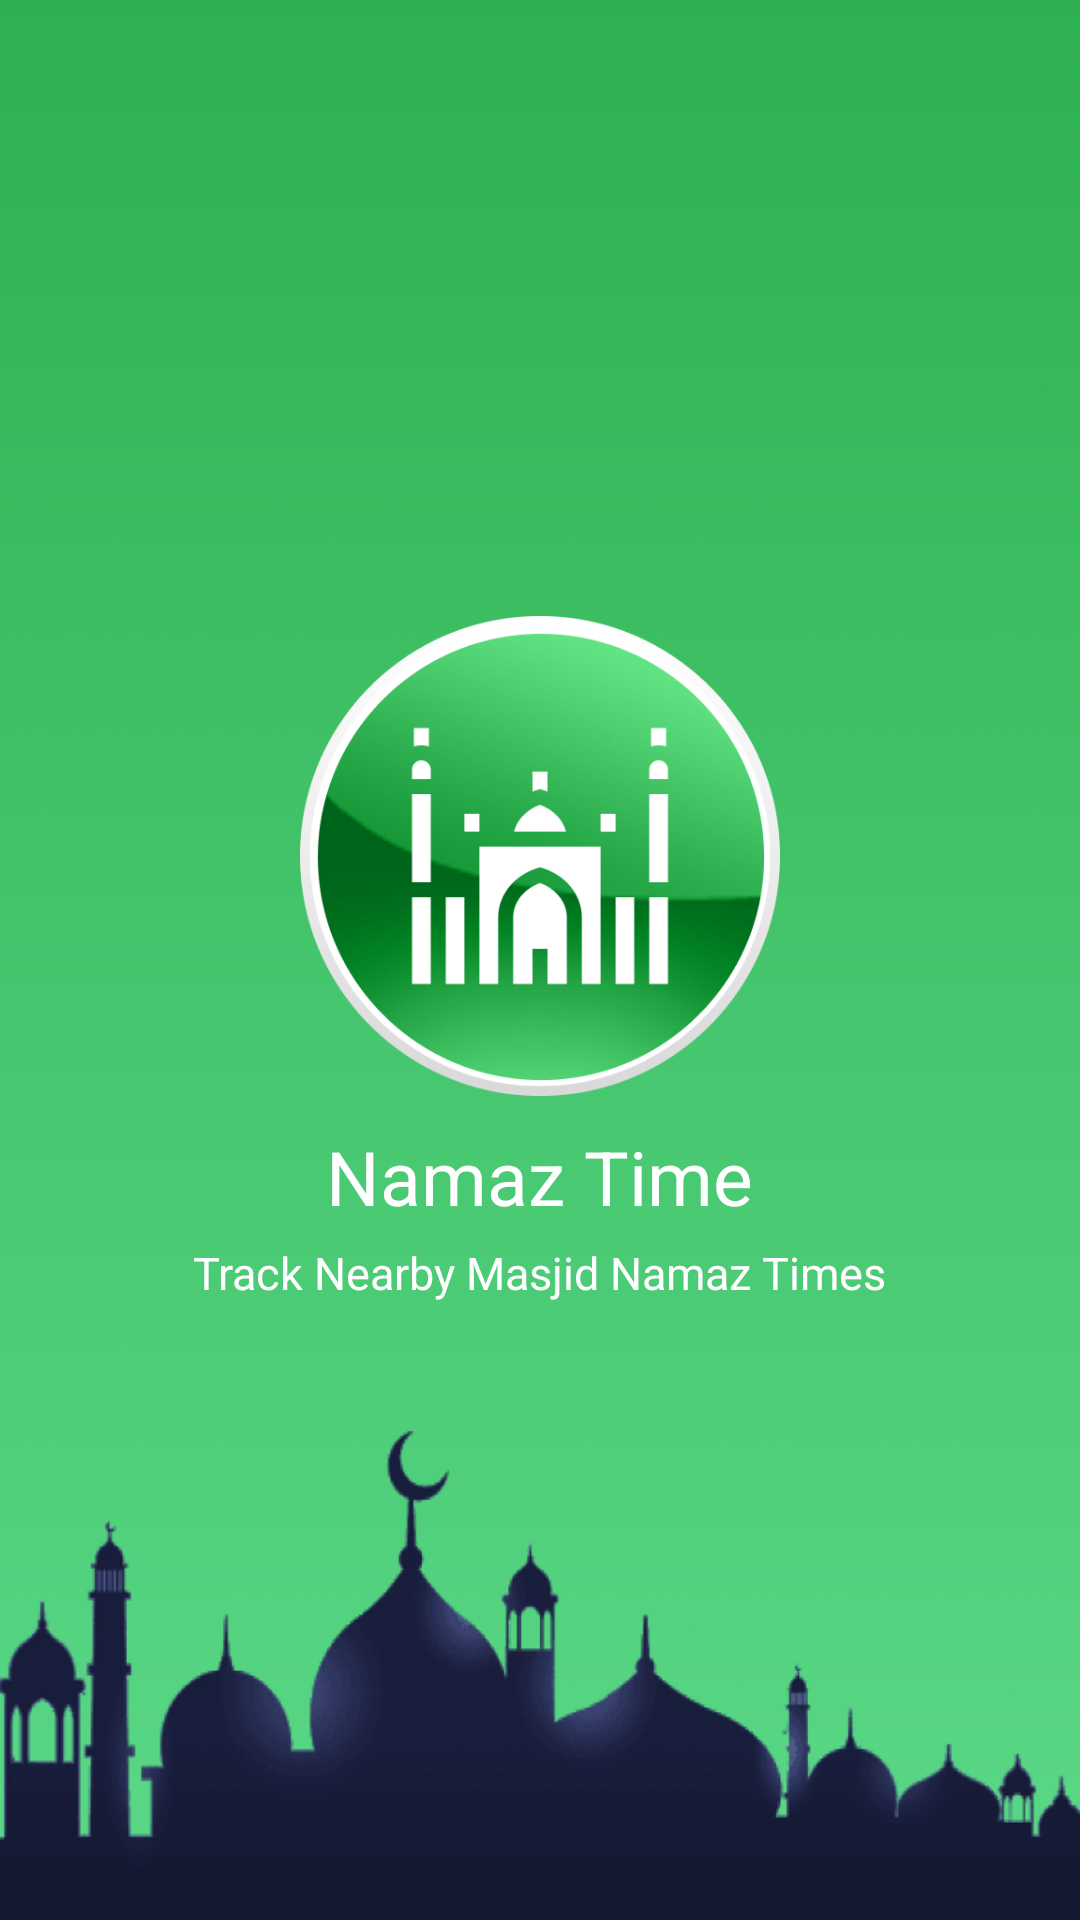

Produce the Android XML layout that renders to this screen, including the resource entries it uses.
<!-- AndroidManifest.xml: application theme Theme.PrayerTimeUser -->
<!-- res/layout/activity_splash_screen.xml -->
<?xml version="1.0" encoding="utf-8"?>
<RelativeLayout xmlns:android="http://schemas.android.com/apk/res/android"
    xmlns:app="http://schemas.android.com/apk/res-auto"
    xmlns:tools="http://schemas.android.com/tools"
    android:layout_width="match_parent"
    android:layout_height="match_parent"
    tools:context=".SplashScreen"
    android:background="@drawable/green_background">

    <RelativeLayout
        android:id="@+id/relative_layout_2"
        android:layout_width="wrap_content"
        android:layout_height="wrap_content"
        android:layout_centerInParent="true"
        >

        <ImageView
            android:id="@+id/app_logo"
            android:layout_width="160dp"
            android:layout_height="160dp"
            android:layout_centerHorizontal="true"
            android:src="@drawable/app_logo" />

        <TextView
            android:id="@+id/app_name"
            android:layout_width="wrap_content"
            android:layout_height="wrap_content"
            android:layout_below="@id/app_logo"
            android:layout_centerHorizontal="true"
            android:layout_marginTop="10dp"
            android:text="@string/app_name"
            android:textColor="@color/white"
            android:textSize="25sp" />

        <TextView
            android:id="@+id/splash_message"
            android:layout_width="wrap_content"
            android:layout_height="wrap_content"
            android:layout_below="@id/app_name"
            android:layout_centerHorizontal="true"
            android:layout_marginTop="5dp"
            android:text="@string/splash_message"
            android:textColor="@color/white"
            android:textSize="15sp" />



    </RelativeLayout>

    <ImageView
        android:layout_width="match_parent"
        android:layout_height="180dp"
        android:layout_alignParentBottom="true"
        android:scaleType="fitXY"
        android:src="@drawable/bottom_img" />


</RelativeLayout>
<!-- resources referenced by this layout -->
<resources>
  <color name="white">#FFFFFFFF</color>
  <!-- drawable app_logo: png bitmap (drawable-v24, 89850 bytes) -->
  <!-- drawable bottom_img: png bitmap (drawable-v24, 61587 bytes) -->
  <!-- drawable green_background: png bitmap (drawable-v24, 295237 bytes) -->
  <string name="app_name">Namaz Time</string>
  <string name="splash_message">Track Nearby Masjid Namaz Times</string>
  <style name="Theme.PrayerTimeUser" parent="Theme.MaterialComponents.DayNight.NoActionBar">
          
          <item name="colorPrimary">@color/green</item>
          <item name="colorPrimaryVariant">@color/dark_green</item>
          <item name="colorOnPrimary">@color/white</item>
          
          <item name="colorSecondary">@color/teal_200</item>
          <item name="colorSecondaryVariant">@color/teal_700</item>
          <item name="colorOnSecondary">@color/black</item>
          
          <item name="android:statusBarColor" tools:targetApi="l">?attr/colorPrimaryVariant</item>
          
  
  
      </style>
  <color name="green">#35b759</color>
  <color name="dark_green">#FF145E33</color>
  <color name="teal_200">#FF03DAC5</color>
  <color name="teal_700">#FF018786</color>
  <color name="black">#FF000000</color>
</resources>
